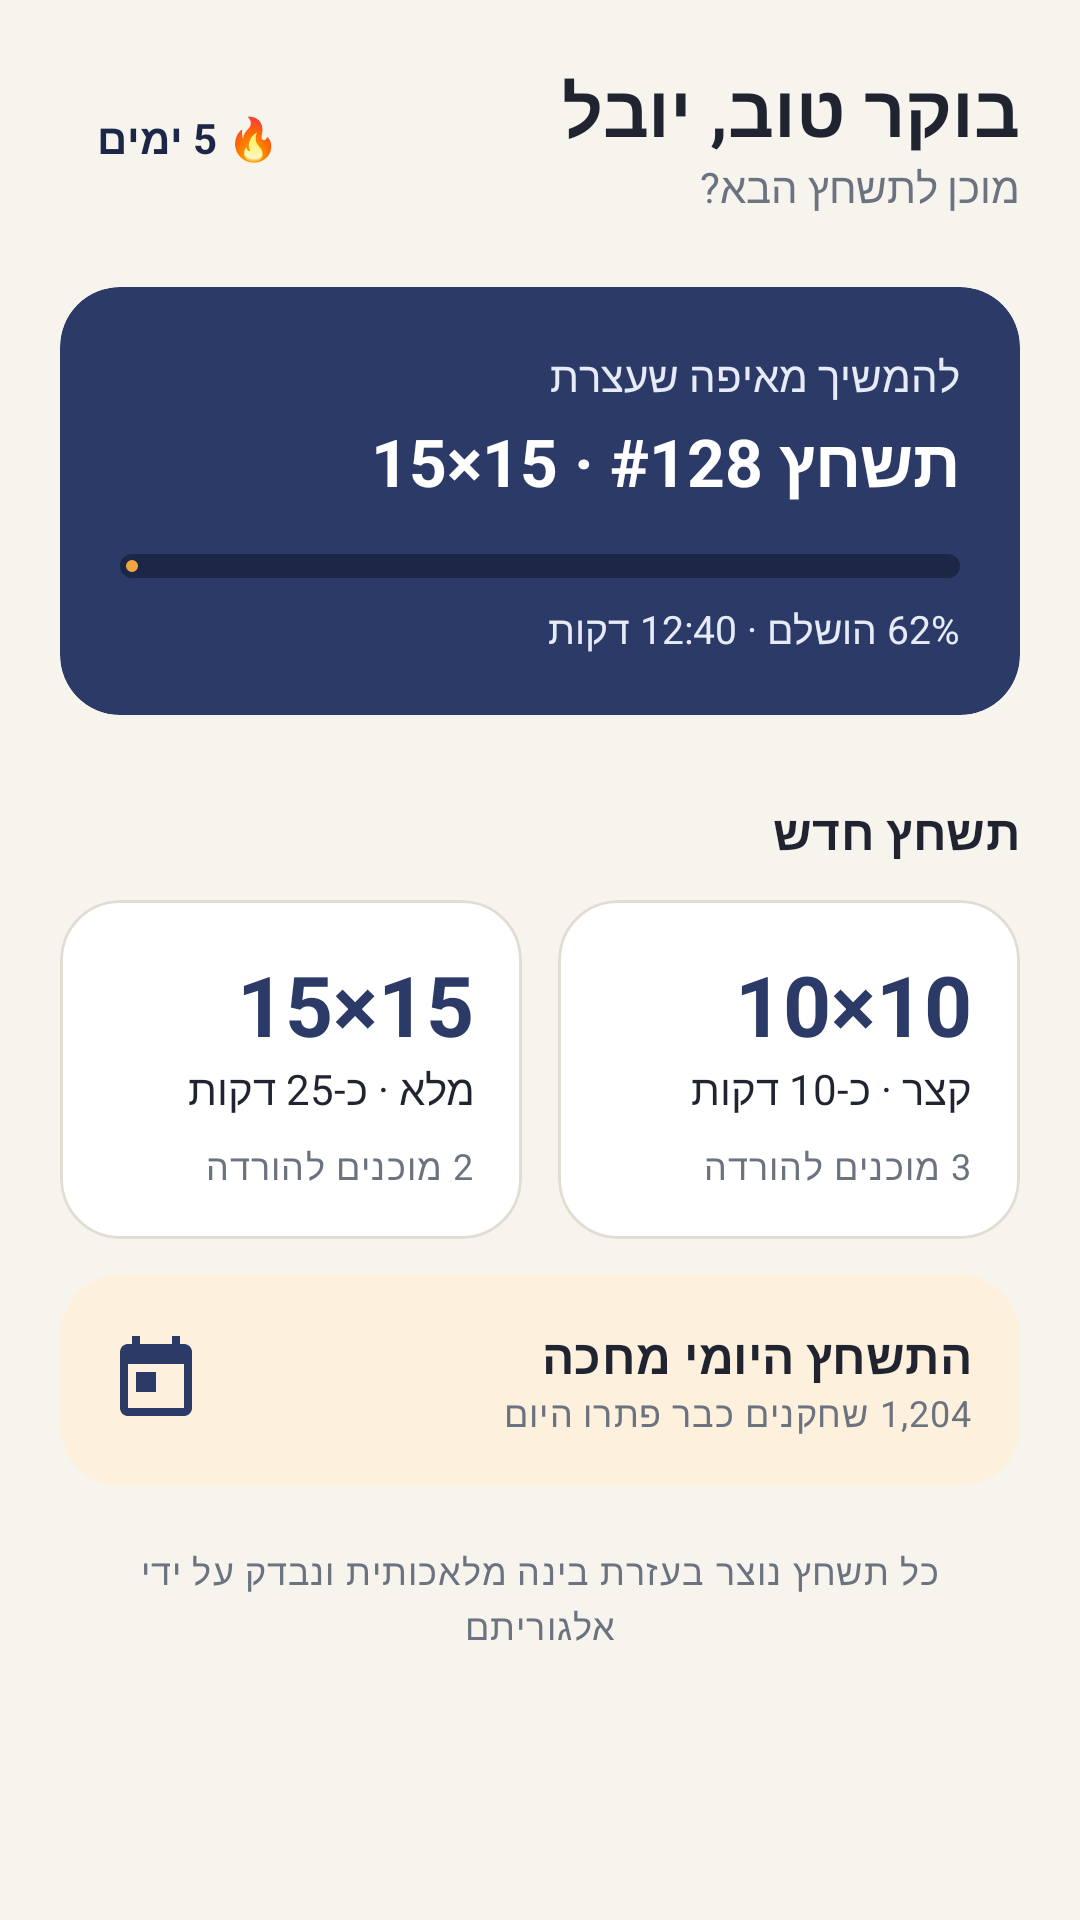

This screen was rendered from an Android layout file. Write that file and the resources it references.
<!-- AndroidManifest.xml: application theme Theme.Tashchetz -->
<!-- res/layout/fragment_home.xml -->
<?xml version="1.0" encoding="utf-8"?>
<ScrollView xmlns:android="http://schemas.android.com/apk/res/android"
    xmlns:app="http://schemas.android.com/apk/res-auto"
    android:layout_width="match_parent"
    android:layout_height="match_parent"
    android:layoutDirection="rtl">

    <LinearLayout
        android:layout_width="match_parent"
        android:layout_height="wrap_content"
        android:orientation="vertical"
        android:padding="@dimen/screen_padding">

        
        <LinearLayout
            android:layout_width="match_parent"
            android:layout_height="wrap_content"
            android:gravity="center_vertical"
            android:orientation="horizontal">

            <LinearLayout
                android:layout_width="0dp"
                android:layout_height="wrap_content"
                android:layout_weight="1"
                android:orientation="vertical">

                <TextView
                    android:layout_width="wrap_content"
                    android:layout_height="wrap_content"
                    android:text="בוקר טוב, יובל"
                    android:textAppearance="@style/TextAppearance.Tashchetz.Title" />

                <TextView
                    android:layout_width="wrap_content"
                    android:layout_height="wrap_content"
                    android:text="מוכן לתשחץ הבא?"
                    android:textColor="@color/text_secondary" />
            </LinearLayout>

            <TextView
                android:layout_width="wrap_content"
                android:layout_height="wrap_content"
                android:background="@drawable/bg_key"
                android:backgroundTint="@color/amber_light"
                android:paddingHorizontal="12dp"
                android:paddingVertical="6dp"
                android:text="🔥 5 ימים"
                android:textColor="@color/ink_dark"
                android:textStyle="bold" />
        </LinearLayout>

        
        <com.google.android.material.card.MaterialCardView
            android:id="@+id/card_continue"
            android:layout_width="match_parent"
            android:layout_height="wrap_content"
            android:layout_marginTop="24dp"
            app:cardBackgroundColor="@color/ink"
            app:strokeWidth="0dp">

            <LinearLayout
                android:layout_width="match_parent"
                android:layout_height="wrap_content"
                android:orientation="vertical"
                android:padding="20dp">

                <TextView
                    android:layout_width="wrap_content"
                    android:layout_height="wrap_content"
                    android:text="להמשיך מאיפה שעצרת"
                    android:textColor="@color/ink_light" />

                <TextView
                    android:layout_width="wrap_content"
                    android:layout_height="wrap_content"
                    android:layout_marginTop="4dp"
                    android:text="תשחץ #128 · 15×15"
                    android:textColor="@color/white"
                    android:textSize="22sp"
                    android:textStyle="bold" />

                <com.google.android.material.progressindicator.LinearProgressIndicator
                    android:layout_width="match_parent"
                    android:layout_height="wrap_content"
                    android:layout_marginTop="16dp"
                    android:progress="62"
                    app:indicatorColor="@color/amber"
                    app:trackColor="@color/ink_dark"
                    app:trackCornerRadius="4dp"
                    app:trackThickness="8dp" />

                <TextView
                    android:layout_width="wrap_content"
                    android:layout_height="wrap_content"
                    android:layout_marginTop="8dp"
                    android:text="62% הושלם · 12:40 דקות"
                    android:textColor="@color/ink_light"
                    android:textSize="13sp" />
            </LinearLayout>
        </com.google.android.material.card.MaterialCardView>

        <TextView
            android:layout_width="wrap_content"
            android:layout_height="wrap_content"
            android:layout_marginTop="28dp"
            android:text="תשחץ חדש"
            android:textAppearance="@style/TextAppearance.Tashchetz.Section" />

        
        <LinearLayout
            android:layout_width="match_parent"
            android:layout_height="wrap_content"
            android:layout_marginTop="@dimen/gap"
            android:orientation="horizontal">

            <com.google.android.material.card.MaterialCardView
                android:id="@+id/card_small"
                android:layout_width="0dp"
                android:layout_height="wrap_content"
                android:layout_marginEnd="6dp"
                android:layout_weight="1">

                <LinearLayout
                    android:layout_width="match_parent"
                    android:layout_height="wrap_content"
                    android:orientation="vertical"
                    android:padding="@dimen/card_padding">

                    <TextView
                        android:layout_width="wrap_content"
                        android:layout_height="wrap_content"
                        android:text="10×10"
                        android:textColor="@color/ink"
                        android:textSize="28sp"
                        android:textStyle="bold" />

                    <TextView
                        android:layout_width="wrap_content"
                        android:layout_height="wrap_content"
                        android:text="קצר · כ-10 דקות"
                        android:textColor="@color/text_primary" />

                    <TextView
                        android:layout_width="wrap_content"
                        android:layout_height="wrap_content"
                        android:layout_marginTop="8dp"
                        android:text="3 מוכנים להורדה"
                        android:textAppearance="@style/TextAppearance.Tashchetz.Caption" />
                </LinearLayout>
            </com.google.android.material.card.MaterialCardView>

            <com.google.android.material.card.MaterialCardView
                android:id="@+id/card_large"
                android:layout_width="0dp"
                android:layout_height="wrap_content"
                android:layout_marginStart="6dp"
                android:layout_weight="1">

                <LinearLayout
                    android:layout_width="match_parent"
                    android:layout_height="wrap_content"
                    android:orientation="vertical"
                    android:padding="@dimen/card_padding">

                    <TextView
                        android:layout_width="wrap_content"
                        android:layout_height="wrap_content"
                        android:text="15×15"
                        android:textColor="@color/ink"
                        android:textSize="28sp"
                        android:textStyle="bold" />

                    <TextView
                        android:layout_width="wrap_content"
                        android:layout_height="wrap_content"
                        android:text="מלא · כ-25 דקות"
                        android:textColor="@color/text_primary" />

                    <TextView
                        android:layout_width="wrap_content"
                        android:layout_height="wrap_content"
                        android:layout_marginTop="8dp"
                        android:text="2 מוכנים להורדה"
                        android:textAppearance="@style/TextAppearance.Tashchetz.Caption" />
                </LinearLayout>
            </com.google.android.material.card.MaterialCardView>
        </LinearLayout>

        
        <com.google.android.material.card.MaterialCardView
            android:id="@+id/card_daily_teaser"
            android:layout_width="match_parent"
            android:layout_height="wrap_content"
            android:layout_marginTop="@dimen/gap"
            app:cardBackgroundColor="@color/amber_light"
            app:strokeWidth="0dp">

            <LinearLayout
                android:layout_width="match_parent"
                android:layout_height="wrap_content"
                android:gravity="center_vertical"
                android:orientation="horizontal"
                android:padding="@dimen/card_padding">

                <LinearLayout
                    android:layout_width="0dp"
                    android:layout_height="wrap_content"
                    android:layout_weight="1"
                    android:orientation="vertical">

                    <TextView
                        android:layout_width="wrap_content"
                        android:layout_height="wrap_content"
                        android:text="התשחץ היומי מחכה"
                        android:textAppearance="@style/TextAppearance.Tashchetz.Section" />

                    <TextView
                        android:layout_width="wrap_content"
                        android:layout_height="wrap_content"
                        android:text="1,204 שחקנים כבר פתרו היום"
                        android:textAppearance="@style/TextAppearance.Tashchetz.Caption" />
                </LinearLayout>

                <ImageView
                    android:layout_width="32dp"
                    android:layout_height="32dp"
                    android:contentDescription="יומי"
                    android:src="@drawable/ic_daily"
                    app:tint="@color/ink" />
            </LinearLayout>
        </com.google.android.material.card.MaterialCardView>

        <TextView
            android:layout_width="match_parent"
            android:layout_height="wrap_content"
            android:layout_marginTop="20dp"
            android:gravity="center"
            android:text="כל תשחץ נוצר בעזרת בינה מלאכותית ונבדק על ידי אלגוריתם"
            android:textAppearance="@style/TextAppearance.Tashchetz.Caption" />
    </LinearLayout>
</ScrollView>
<!-- resources referenced by this layout -->
<resources>
  <color name="amber">#F2A541</color>
  <color name="amber_light">#FDF0DC</color>
  <color name="ink">#2B3A67</color>
  <color name="ink_dark">#1C2747</color>
  <color name="ink_light">#E6EBF7</color>
  <color name="text_primary">#1F2430</color>
  <color name="text_secondary">#6B7280</color>
  <color name="white">#FFFFFF</color>
  <dimen name="card_padding">16dp</dimen>
  <dimen name="gap">12dp</dimen>
  <dimen name="screen_padding">20dp</dimen>
  <!-- drawable ic_daily (drawable) -->
  <?xml version="1.0" encoding="utf-8"?>
  <vector xmlns:android="http://schemas.android.com/apk/res/android"
      android:width="24dp" android:height="24dp"
      android:viewportWidth="24" android:viewportHeight="24"
      android:tint="?attr/colorControlNormal">
      <path android:fillColor="@android:color/white" android:pathData="M19,3h-1V1h-2v2H8V1H6v2H5c-1.11,0 -1.99,0.9 -1.99,2L3,19c0,1.1 0.89,2 2,2h14c1.1,0 2,-0.9 2,-2V5c0,-1.1 -0.9,-2 -2,-2zM19,19H5V8h14v11zM7,10h5v5H7z" />
  </vector>
  <style name="TextAppearance.Tashchetz.Caption" parent="TextAppearance.Material3.BodySmall">
          <item name="android:textColor">@color/text_secondary</item>
      </style>
  <style name="TextAppearance.Tashchetz.Section" parent="TextAppearance.Material3.TitleMedium">
          <item name="android:textStyle">bold</item>
          <item name="android:textColor">@color/text_primary</item>
      </style>
  <style name="TextAppearance.Tashchetz.Title" parent="TextAppearance.Material3.HeadlineSmall">
          <item name="android:textStyle">bold</item>
          <item name="android:textColor">@color/text_primary</item>
      </style>
  <style name="Theme.Tashchetz" parent="Theme.Material3.Light.NoActionBar">
          <item name="colorPrimary">@color/ink</item>
          <item name="colorOnPrimary">@color/white</item>
          <item name="colorPrimaryContainer">@color/ink_light</item>
          <item name="colorOnPrimaryContainer">@color/ink_dark</item>
          <item name="colorSecondary">@color/amber</item>
          <item name="colorOnSecondary">@color/text_primary</item>
          <item name="colorSecondaryContainer">@color/amber_light</item>
          <item name="colorSurface">@color/surface</item>
          <item name="colorOnSurface">@color/text_primary</item>
          <item name="colorOutline">@color/outline</item>
          <item name="android:colorBackground">@color/paper</item>
          <item name="android:windowBackground">@color/paper</item>
          <item name="android:statusBarColor">@color/paper</item>
          <item name="android:windowLightStatusBar">true</item>
          <item name="materialCardViewStyle">@style/Widget.Tashchetz.Card</item>
      </style>
  <color name="surface">#FFFFFF</color>
  <color name="outline">#E2DDD3</color>
  <color name="paper">#F7F4EE</color>
  <style name="Widget.Tashchetz.Card" parent="Widget.Material3.CardView.Outlined">
          <item name="cardBackgroundColor">@color/surface</item>
          <item name="strokeColor">@color/outline</item>
          <item name="cardCornerRadius">20dp</item>
      </style>
</resources>
